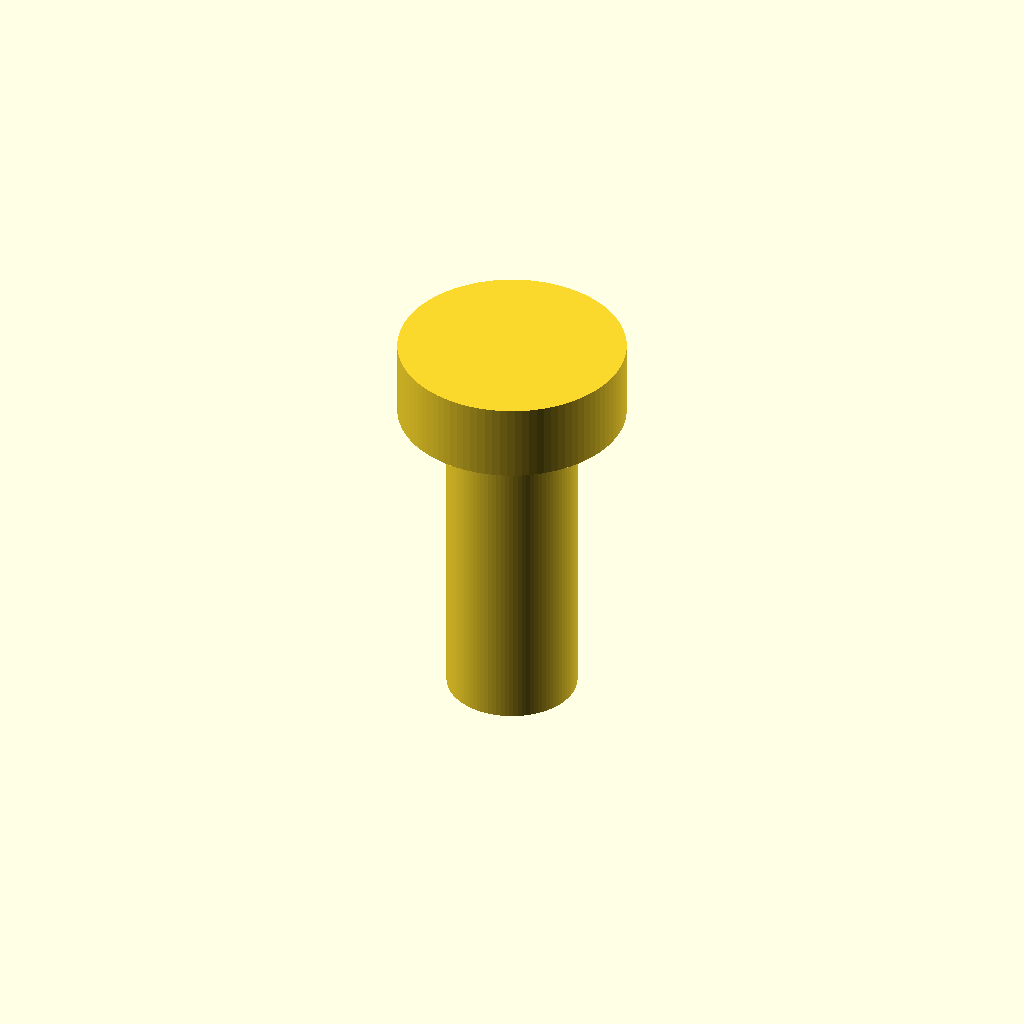
Cell 1: rendered with the file's own defaults.
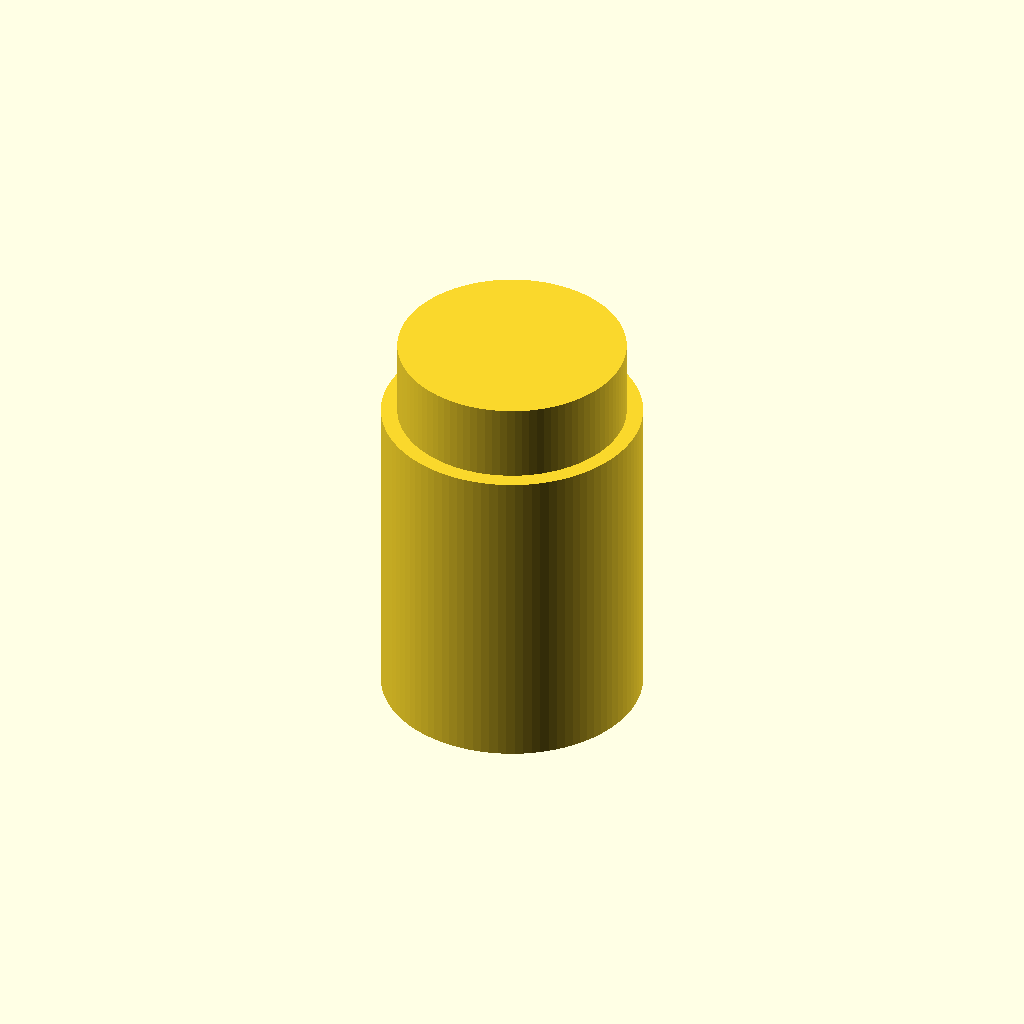
Cell 2: shaft_d = 8 (everything else at default).
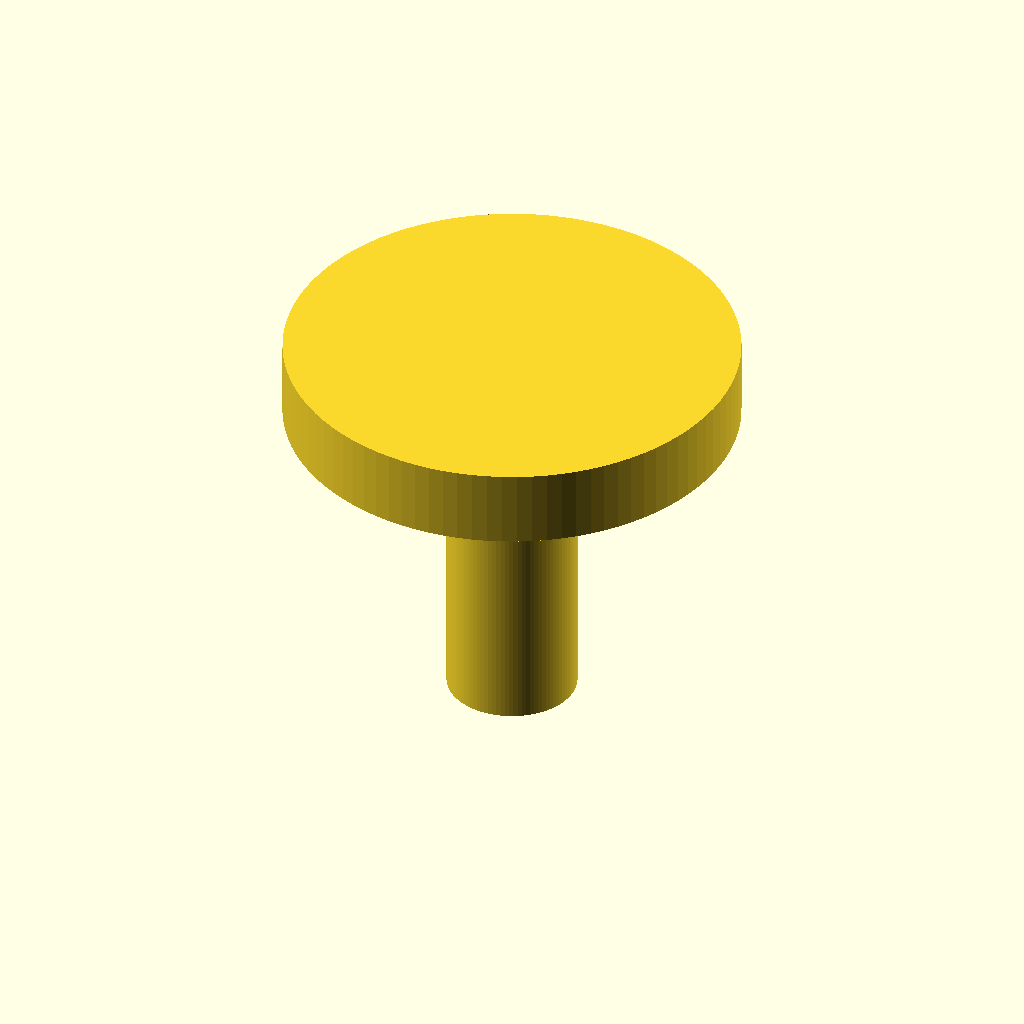
Cell 3 — head_d set to 14, the other parameters unchanged.
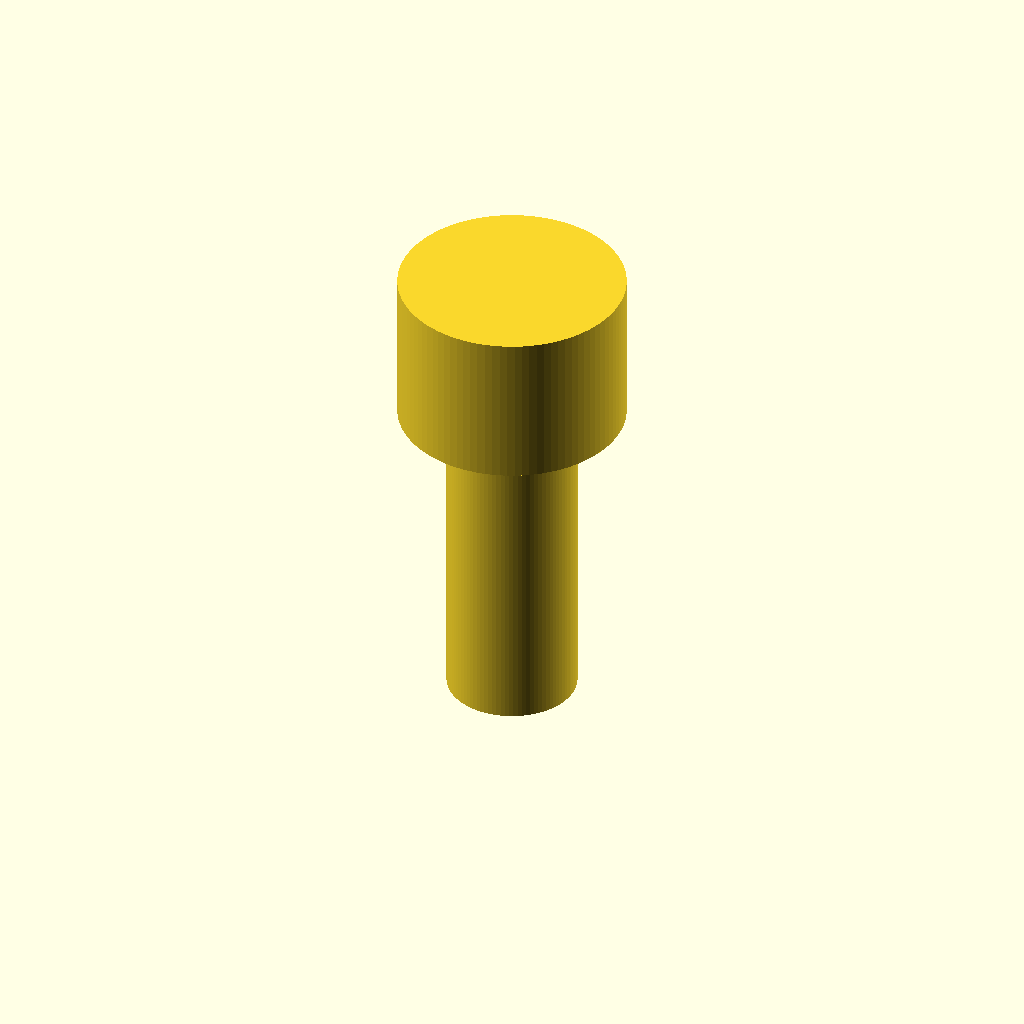
Cell 4 — head_h set to 4.8, the other parameters unchanged.
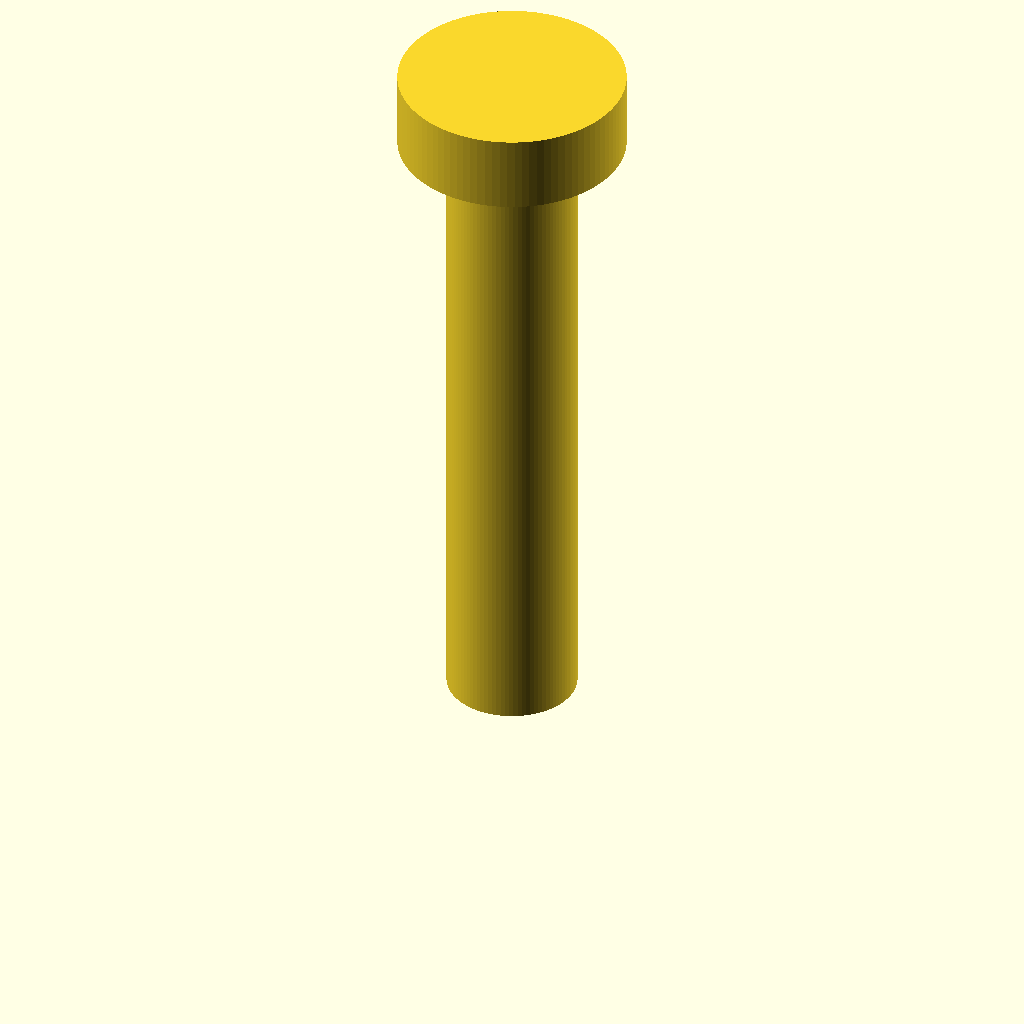
Cell 5: len = 20 (everything else at default).
One fixed orthographic camera (rotation 55°, 0°, 25°; colour scheme Cornfield) for every cell.
Source of the model, additional_study/matched_effort/results/direct_vlm/scad/screw__M3_shoulder_screw.scad:
$fn = 96;

shaft_d = 4.0;
head_d  = 7.0;
head_h  = 2.4;
len     = 10.0;

module screw_simple(shaft_d, head_d, head_h, len) {
    union() {
        // Shaft
        cylinder(d = shaft_d, h = len);

        // Head (simple cylindrical head)
        translate([0,0,len])
            cylinder(d = head_d, h = head_h);
    }
}

screw_simple(shaft_d, head_d, head_h, len);
Customizer parameters (derived from the source; name, type, default, range or options):
shaft_d: number, default 4
head_d: number, default 7
head_h: number, default 2.4
len: number, default 10
